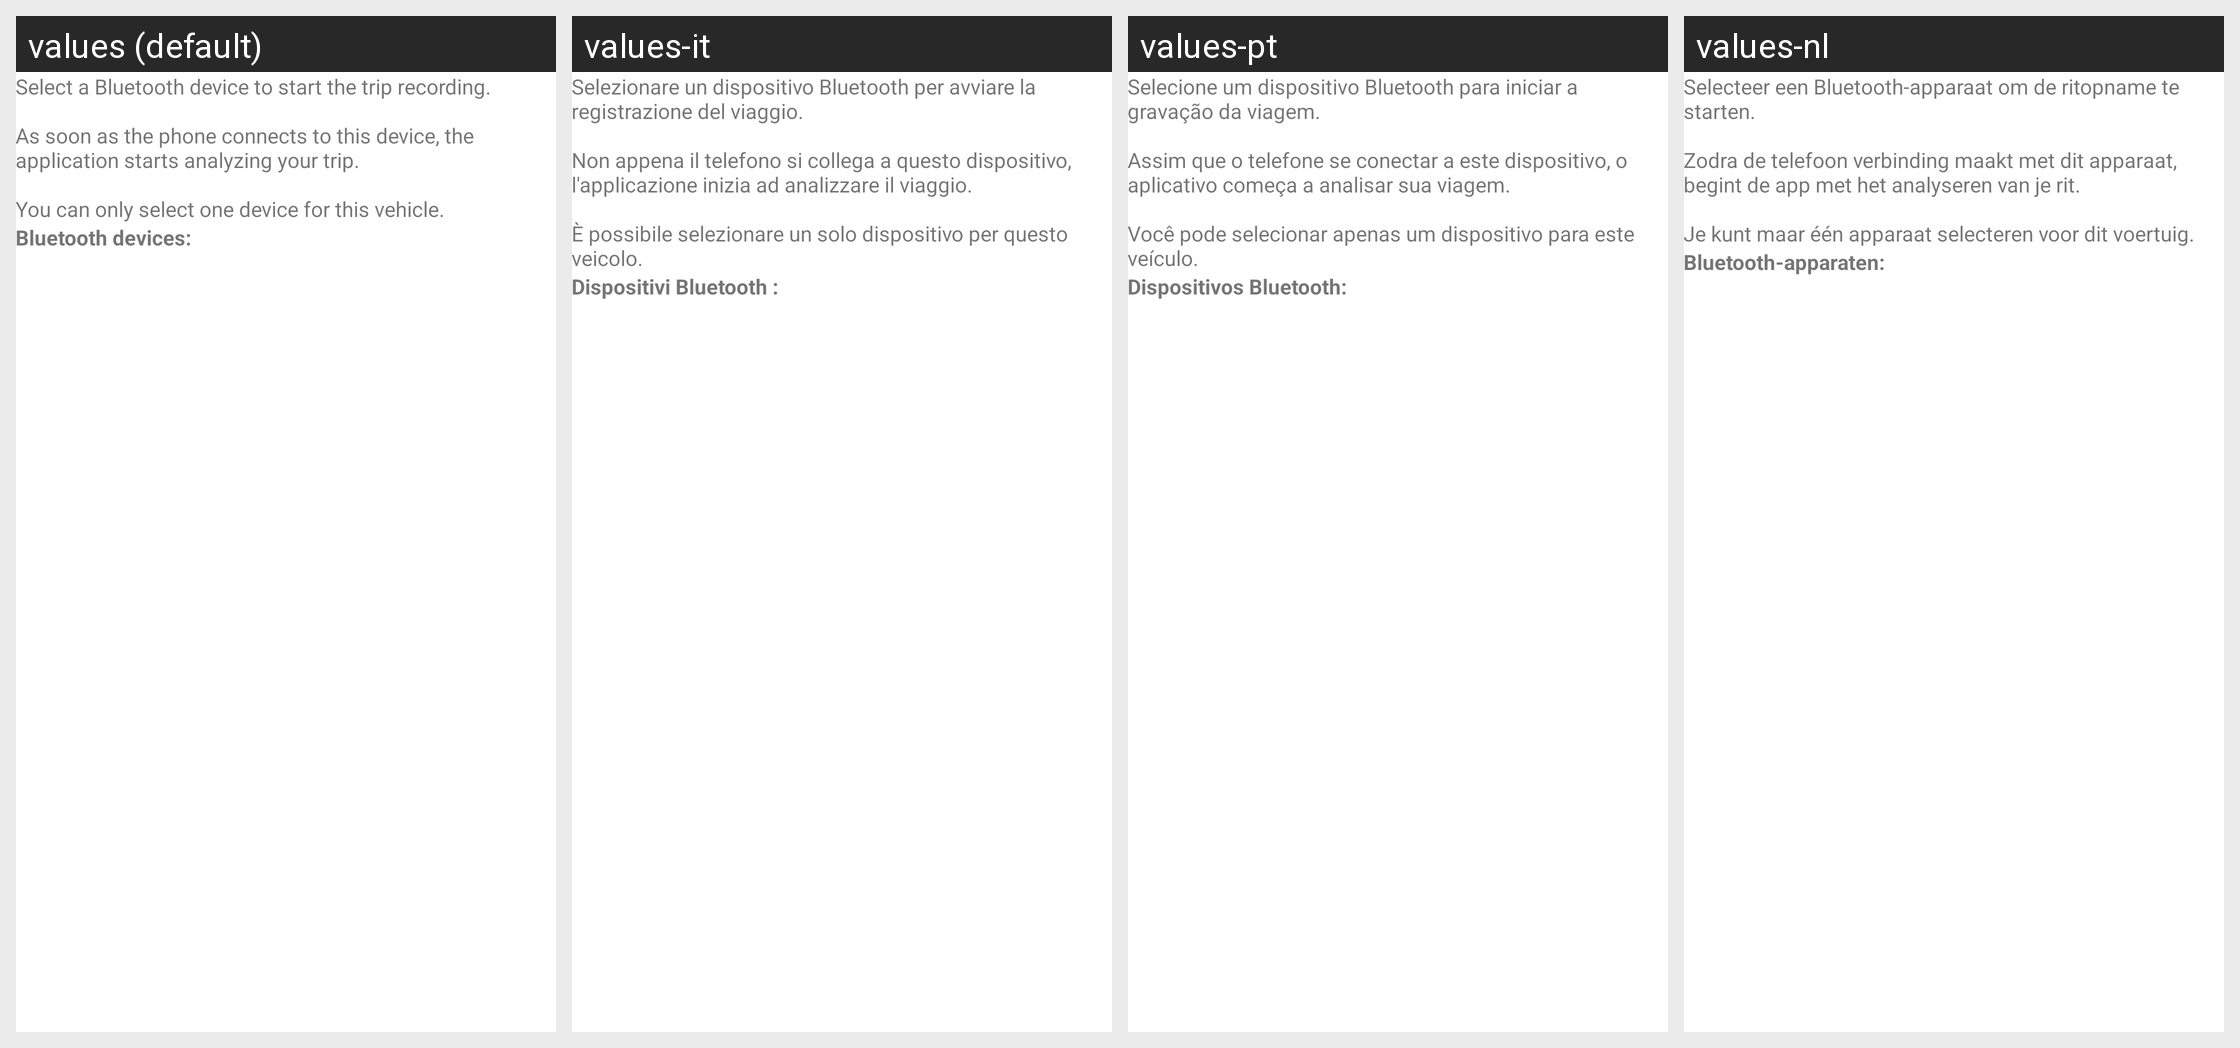

Locale-by-locale string values for the Android screen shown in this grid:
Android screen res/layout/fragment_bluetooth_select.xml rendered under 4 locales, left to right: values (default), values-it, values-pt, values-nl. Device: Nexus 5 (rendered at 1080×1920; each locale shown at half size, 540×960, under a caption strip naming it); theme Theme.MaterialComponents.DayNight.NoActionBar.
Other locales in the repository, not shown: values-da, values-de, values-es, values-fr.
Strings drawn on this screen, with the default value and each locale's value (text and hints the layout hard-codes, and strings that could not be matched under every locale, appear in the picture but are not listed):

dk_vehicle_select_bluetooth_description
  values: Select a Bluetooth device to start the trip recording.
      
      As soon as the phone connects to this device, the application starts analyzing your trip.
      
      You can only select one device for this vehicle.
  values-it: Selezionare un dispositivo Bluetooth per avviare la registrazione del viaggio.
      
      Non appena il telefono si collega a questo dispositivo, l'applicazione inizia ad analizzare il viaggio.
      
      È possibile selezionare un solo dispositivo per questo veicolo.
  values-pt: Selecione um dispositivo Bluetooth para iniciar a gravação da viagem.
      
      Assim que o telefone se conectar a este dispositivo, o aplicativo começa a analisar sua viagem.
      
      Você pode selecionar apenas um dispositivo para este veículo.
  values-nl: Selecteer een Bluetooth-apparaat om de ritopname te starten.
      
      Zodra de telefoon verbinding maakt met dit apparaat, begint de app met het analyseren van je rit.
      
      Je kunt maar één apparaat selecteren voor dit voertuig.

dk_vehicle_bluetooth_devices_list_title
  values: Bluetooth devices:
  values-it: Dispositivi Bluetooth :
  values-pt: Dispositivos Bluetooth:
  values-nl: Bluetooth-apparaten:
